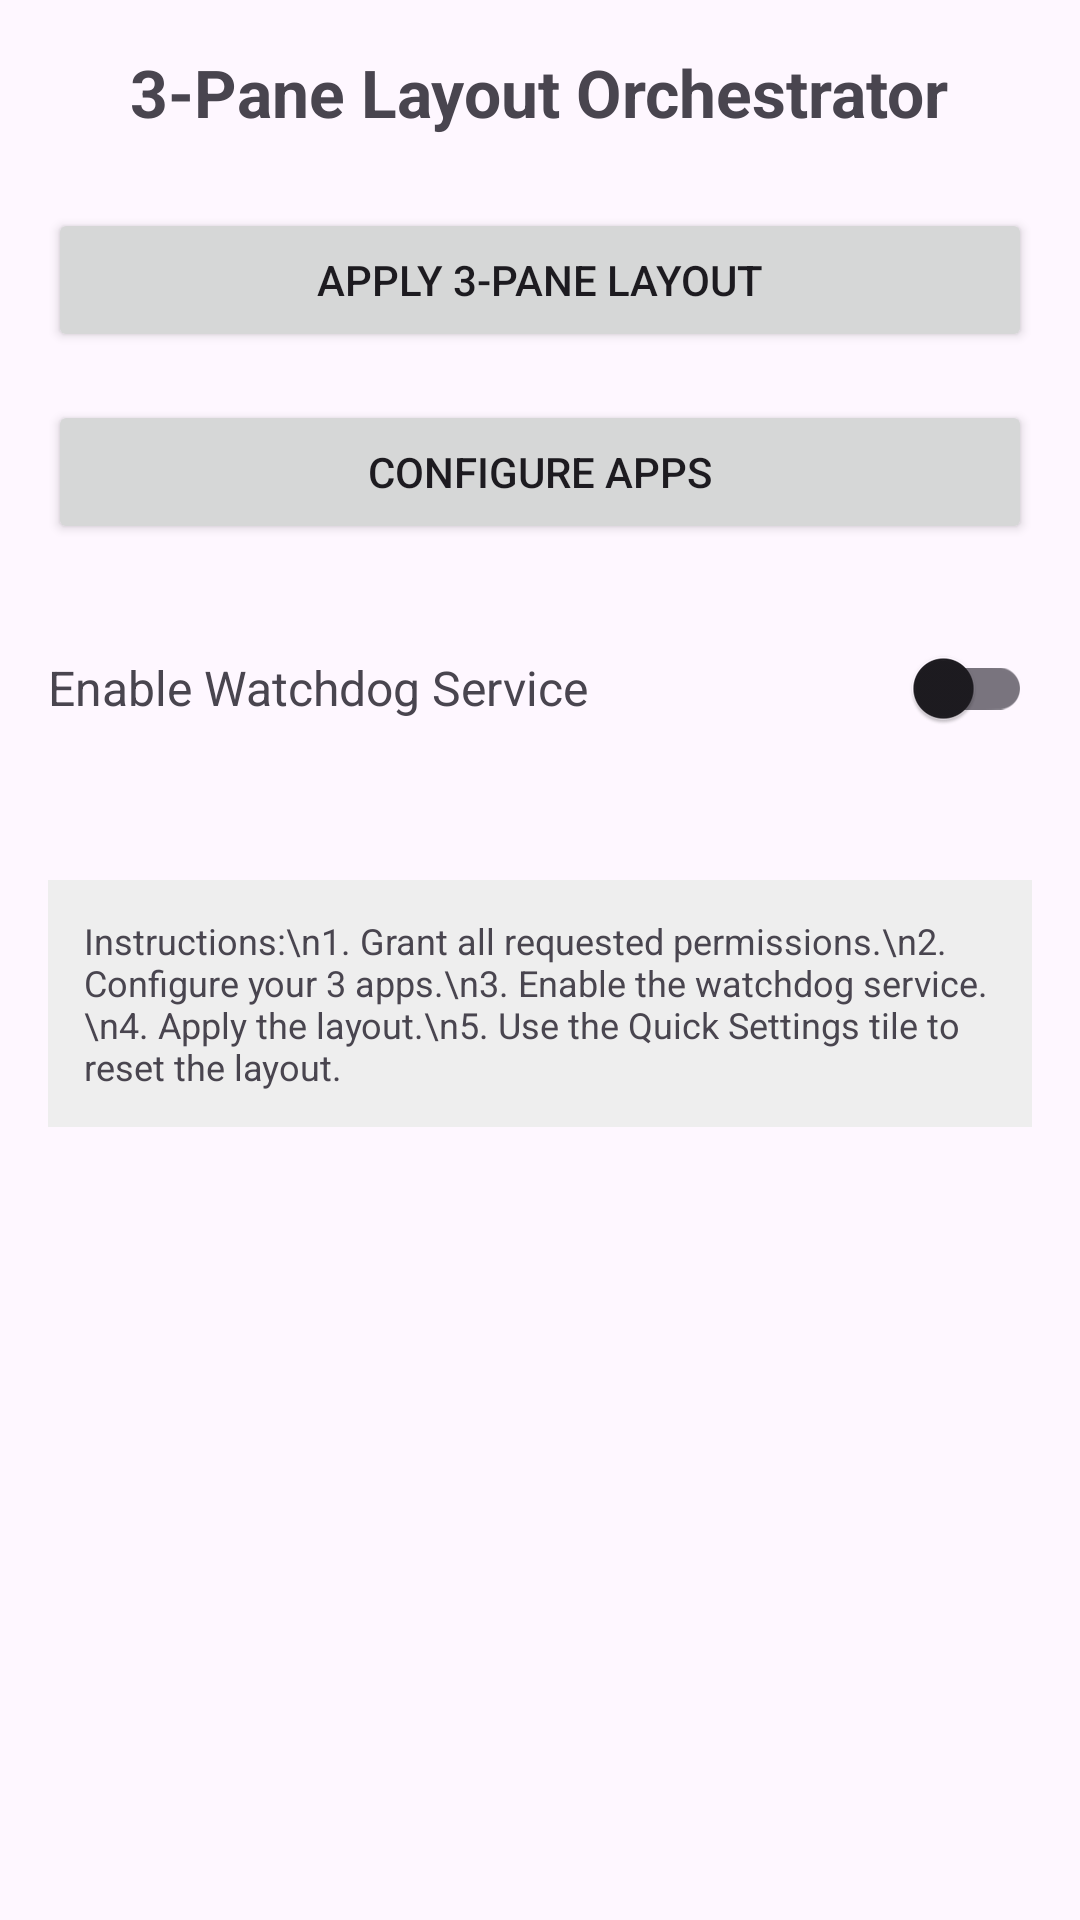

Layout XML and referenced resources for this Android screen:
<!-- AndroidManifest.xml: application theme Theme.3PaneLayoutOrchestrator -->
<!-- res/layout/activity_main.xml -->
<?xml version="1.0" encoding="utf-8"?>
<LinearLayout xmlns:android="http://schemas.android.com/apk/res/android"
    android:layout_width="match_parent"
    android:layout_height="match_parent"
    android:orientation="vertical"
    android:padding="16dp"
    android:gravity="center_horizontal">

    <TextView
        android:layout_width="wrap_content"
        android:layout_height="wrap_content"
        android:text="3-Pane Layout Orchestrator"
        android:textSize="22sp"
        android:textStyle="bold"
        android:layout_marginBottom="24dp" />

    <Button
        android:id="@+id/btnApplyLayout"
        android:layout_width="match_parent"
        android:layout_height="wrap_content"
        android:text="Apply 3-Pane Layout"
        android:layout_marginBottom="16dp" />

    <Button
        android:id="@+id/btnConfigureApps"
        android:layout_width="match_parent"
        android:layout_height="wrap_content"
        android:text="Configure Apps"
        android:layout_marginBottom="24dp" />

    <LinearLayout
        android:layout_width="match_parent"
        android:layout_height="wrap_content"
        android:orientation="horizontal"
        android:gravity="center_vertical"
        android:layout_marginBottom="16dp">

        <TextView
            android:layout_width="0dp"
            android:layout_height="wrap_content"
            android:layout_weight="1"
            android:text="Enable Watchdog Service"
            android:textSize="16sp" />

        <com.google.android.material.switchmaterial.SwitchMaterial
            android:id="@+id/switchWatchdog"
            android:layout_width="wrap_content"
            android:layout_height="wrap_content" />
    </LinearLayout>

    <TextView
        style="@style/TextAppearance.AppCompat.Caption"
        android:layout_width="match_parent"
        android:layout_height="wrap_content"
        android:text="Instructions:\n1. Grant all requested permissions.\n2. Configure your 3 apps.\n3. Enable the watchdog service.\n4. Apply the layout.\n5. Use the Quick Settings tile to reset the layout."
        android:layout_marginTop="24dp"
        android:background="#EEE"
        android:padding="12dp" />
</LinearLayout>
<!-- resources referenced by this layout -->
<resources>
  <style name="Theme.3PaneLayoutOrchestrator" parent="Theme.Material3.DayNight">
          <item name="colorPrimary">@color/purple_500</item>
          <item name="colorPrimaryVariant">@color/purple_700</item>
          <item name="colorOnPrimary">@color/white</item>
      </style>
  <!-- not gathered from this repository: default colours our renderer supplied (Android Studio template values) -->
  <color name="purple_500">#FF6200EE</color>
  <color name="purple_700">#FF3700B3</color>
  <color name="white">#FFFFFFFF</color>
</resources>
